Labelled photos from "Augmentation", an image-classification folder in Priyanah/Cervical-Cancer-Using-Machine-Learning. The possible labels are: carcinoma in situ, light dysplastic, moderate dysplastic, normal columnar, normal intermediate, normal superficial, severe dysplastic.

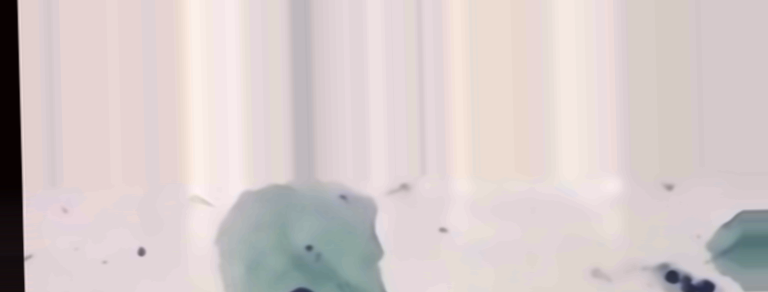
Label: normal intermediate

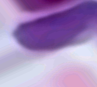
Label: carcinoma in situ

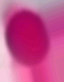
Label: severe dysplastic

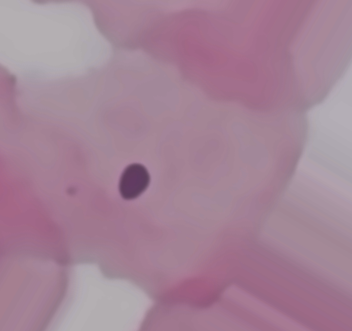
Label: normal superficial

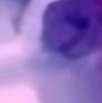
Label: moderate dysplastic

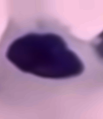
Label: light dysplastic
